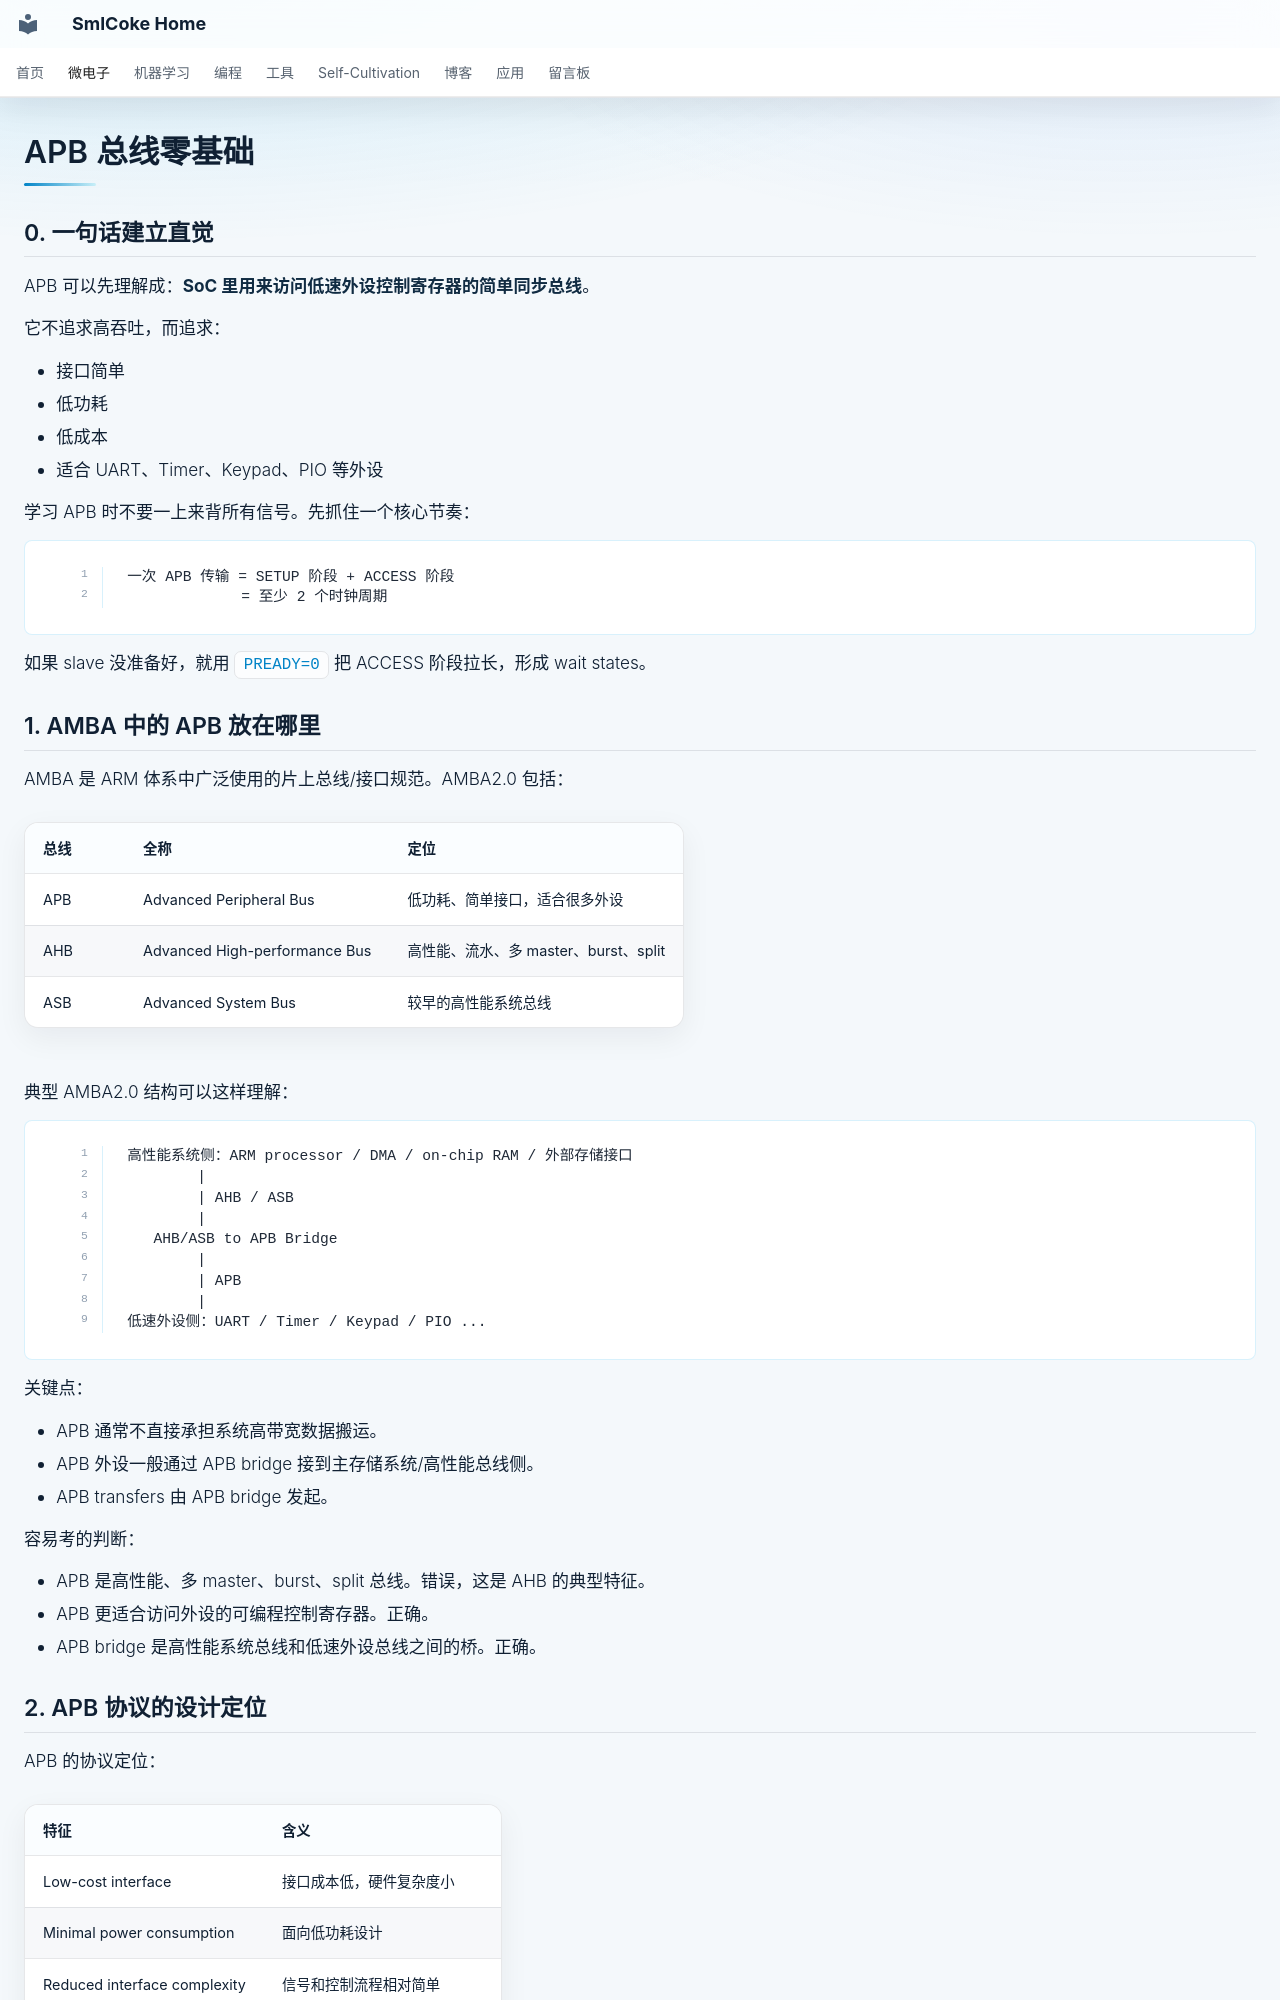

repository: SmlCoke/smlcoke-web · page: microelectronics/soc/apb/index.html · generator: mkdocs

# APB 总线零基础

## 0. 一句话建立直觉

APB 可以先理解成：**SoC 里用来访问低速外设控制寄存器的简单同步总线**。

它不追求高吞吐，而追求：

- 接口简单
- 低功耗
- 低成本
- 适合 UART、Timer、Keypad、PIO 等外设

学习 APB 时不要一上来背所有信号。先抓住一个核心节奏：

```text
一次 APB 传输 = SETUP 阶段 + ACCESS 阶段
             = 至少 2 个时钟周期
```

如果 slave 没准备好，就用 `PREADY=0` 把 ACCESS 阶段拉长，形成 wait states。

## 1. AMBA 中的 APB 放在哪里

AMBA 是 ARM 体系中广泛使用的片上总线/接口规范。AMBA2.0 包括：

| 总线 | 全称 | 定位 |
| --- | --- | --- |
| APB | Advanced Peripheral Bus | 低功耗、简单接口，适合很多外设 |
| AHB | Advanced High-performance Bus | 高性能、流水、多 master、burst、split |
| ASB | Advanced System Bus | 较早的高性能系统总线 |

典型 AMBA2.0 结构可以这样理解：

```text
高性能系统侧：ARM processor / DMA / on-chip RAM / 外部存储接口
        |
        | AHB / ASB
        |
   AHB/ASB to APB Bridge
        |
        | APB
        |
低速外设侧：UART / Timer / Keypad / PIO ...
```

关键点：

- APB 通常不直接承担系统高带宽数据搬运。
- APB 外设一般通过 APB bridge 接到主存储系统/高性能总线侧。
- APB transfers 由 APB bridge 发起。

容易考的判断：

- APB 是高性能、多 master、burst、split 总线。错误，这是 AHB 的典型特征。
- APB 更适合访问外设的可编程控制寄存器。正确。
- APB bridge 是高性能系统总线和低速外设总线之间的桥。正确。
